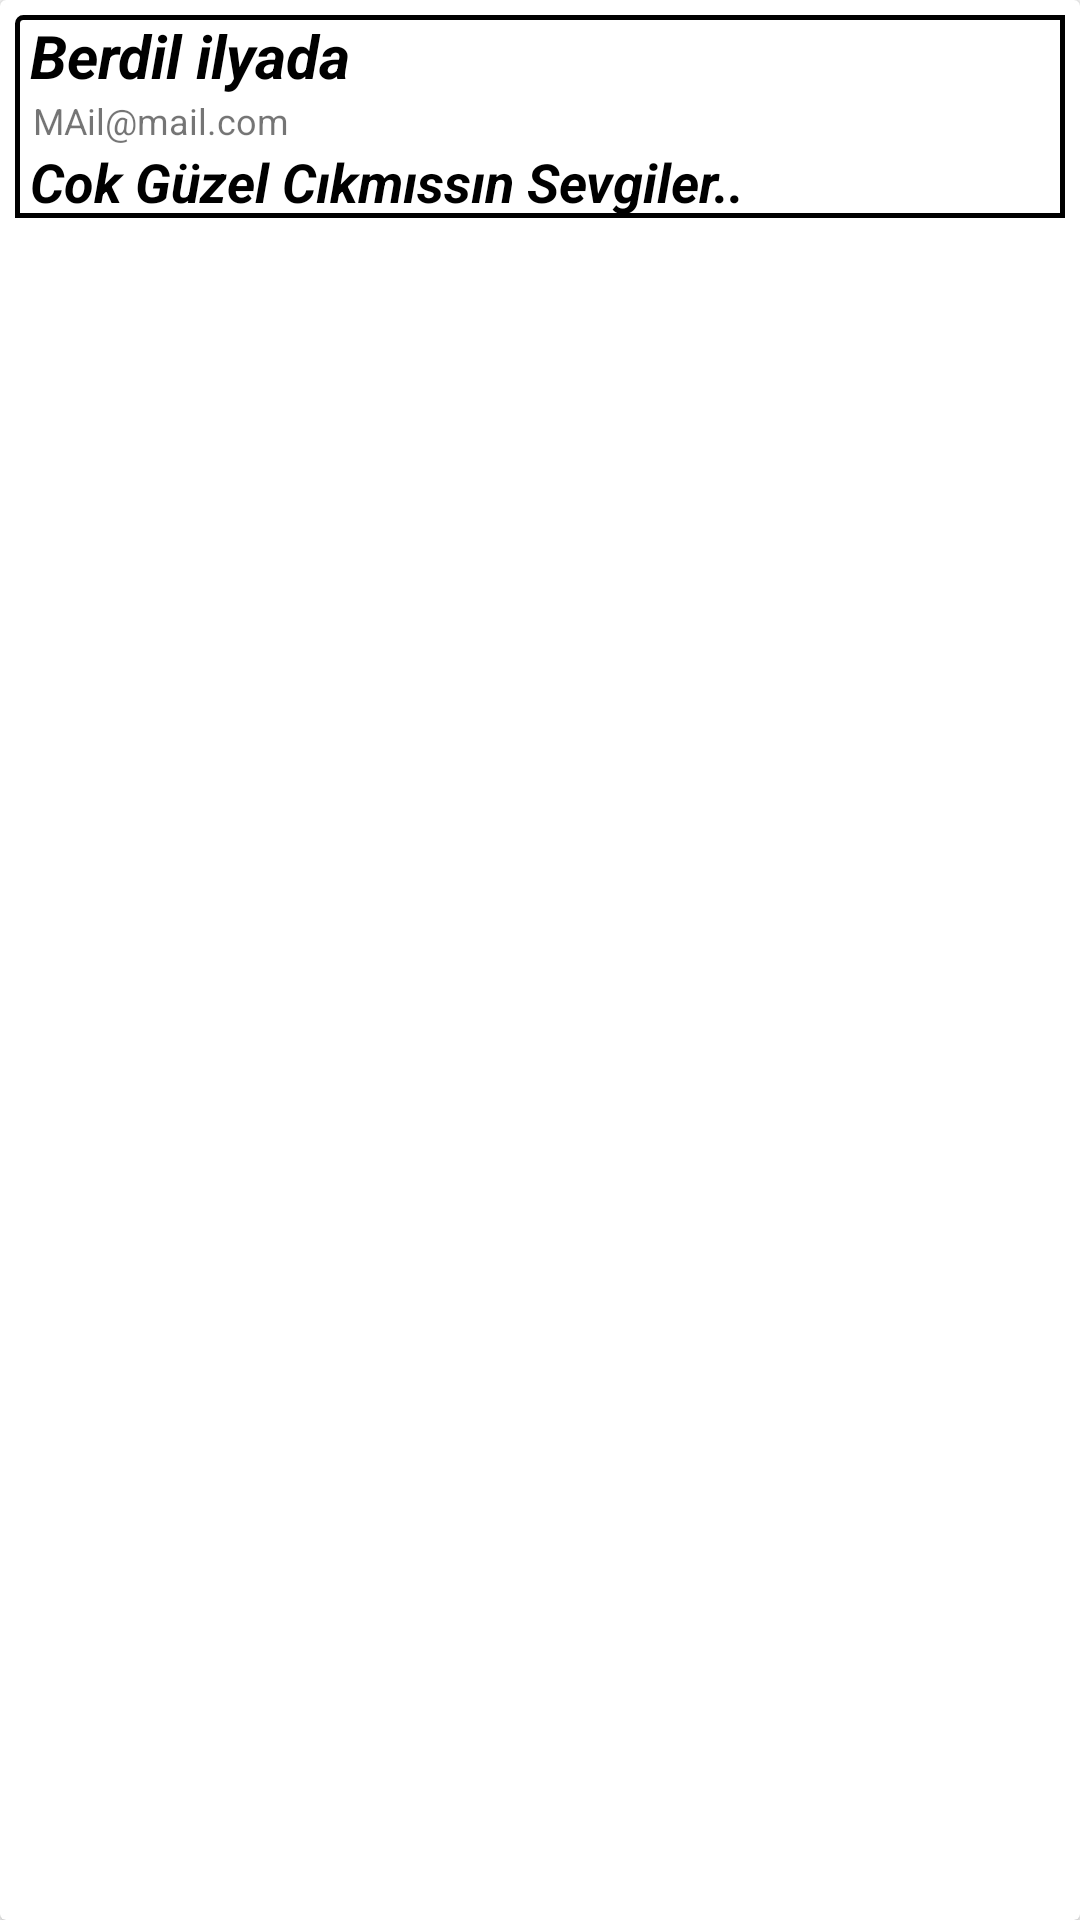

Reconstruct the res/layout file that produces this screen, plus the resources it refers to.
<!-- AndroidManifest.xml: application theme AppTheme -->
<!-- res/layout/comments_row.xml -->
<?xml version="1.0" encoding="utf-8"?>
<android.support.v7.widget.CardView xmlns:android="http://schemas.android.com/apk/res/android"
    xmlns:app="http://schemas.android.com/apk/res-auto"
    xmlns:tools="http://schemas.android.com/tools"

    android:layout_width="match_parent"
    android:layout_height="wrap_content"
    android:layout_marginBottom="15dp"
    android:layout_marginTop="5dp"
    >

    <LinearLayout

        android:layout_margin="5dp"
        android:weightSum="6"
        android:background="@drawable/custom_background"
        android:layout_width="match_parent"
        android:layout_height="wrap_content"
        android:orientation="vertical">

        <LinearLayout
            android:layout_weight="6"
            android:layout_width="match_parent"
            android:layout_height="0dp"
            android:gravity="center_vertical"
            android:orientation="horizontal">

            
                
                
                
                
                
                
                

            <LinearLayout
                android:layout_gravity="center_vertical"
                android:orientation="vertical"
                android:layout_width="match_parent"
                android:layout_height="wrap_content">
            <TextView
                android:id="@+id/sender_name"
                android:layout_gravity="center_vertical"
                android:layout_width="wrap_content"
                android:layout_height="wrap_content"
                android:text=" Berdil ilyada"
                android:textColor="@color/black"
                android:textSize="20sp"
                android:textStyle="bold|italic"
                />
                <TextView
                    android:id="@+id/sender_mail"
                    android:layout_gravity="center_vertical"
                    android:textSize="12sp"
                    android:layout_width="wrap_content"
                    android:layout_height="wrap_content"
                    android:text="  MAil@mail.com"
                    />
            </LinearLayout>

        </LinearLayout>
        <TextView
            android:id="@+id/comment_desc"
            android:paddingLeft="5dp"
            android:text="Cok Güzel Cıkmıssın Sevgiler.."
            android:textStyle="italic|bold"
            android:textSize="18sp"
            android:textColor="@color/black"
            android:layout_width="match_parent"
            android:layout_height="wrap_content" />

    </LinearLayout>


</android.support.v7.widget.CardView>
<!-- resources referenced by this layout -->
<resources>
  <color name="black">#000000</color>
  <!-- drawable custom_background (drawable) -->
  <shape xmlns:android="http://schemas.android.com/apk/res/android"
  
      android:shape="rectangle">
      <corners
  
          android:radius="2dp"
          android:topRightRadius="0dp"
          android:bottomRightRadius="0dp"
          android:bottomLeftRadius="0dp" />
      <stroke
  
          android:width="1.5dp"
          android:color="@android:color/black" />
  </shape>
  <style name="AppTheme" parent="Theme.AppCompat.Light">
          
          <item name="colorPrimary">@color/colorPrimary</item>
          <item name="colorPrimaryDark">@color/colorPrimaryDark</item>
          <item name="colorAccent">@color/colorAccent</item>
      </style>
  <color name="colorPrimary">#3F51B5</color>
  <color name="colorPrimaryDark">#303F9F</color>
  <color name="colorAccent">#FF4081</color>
</resources>
